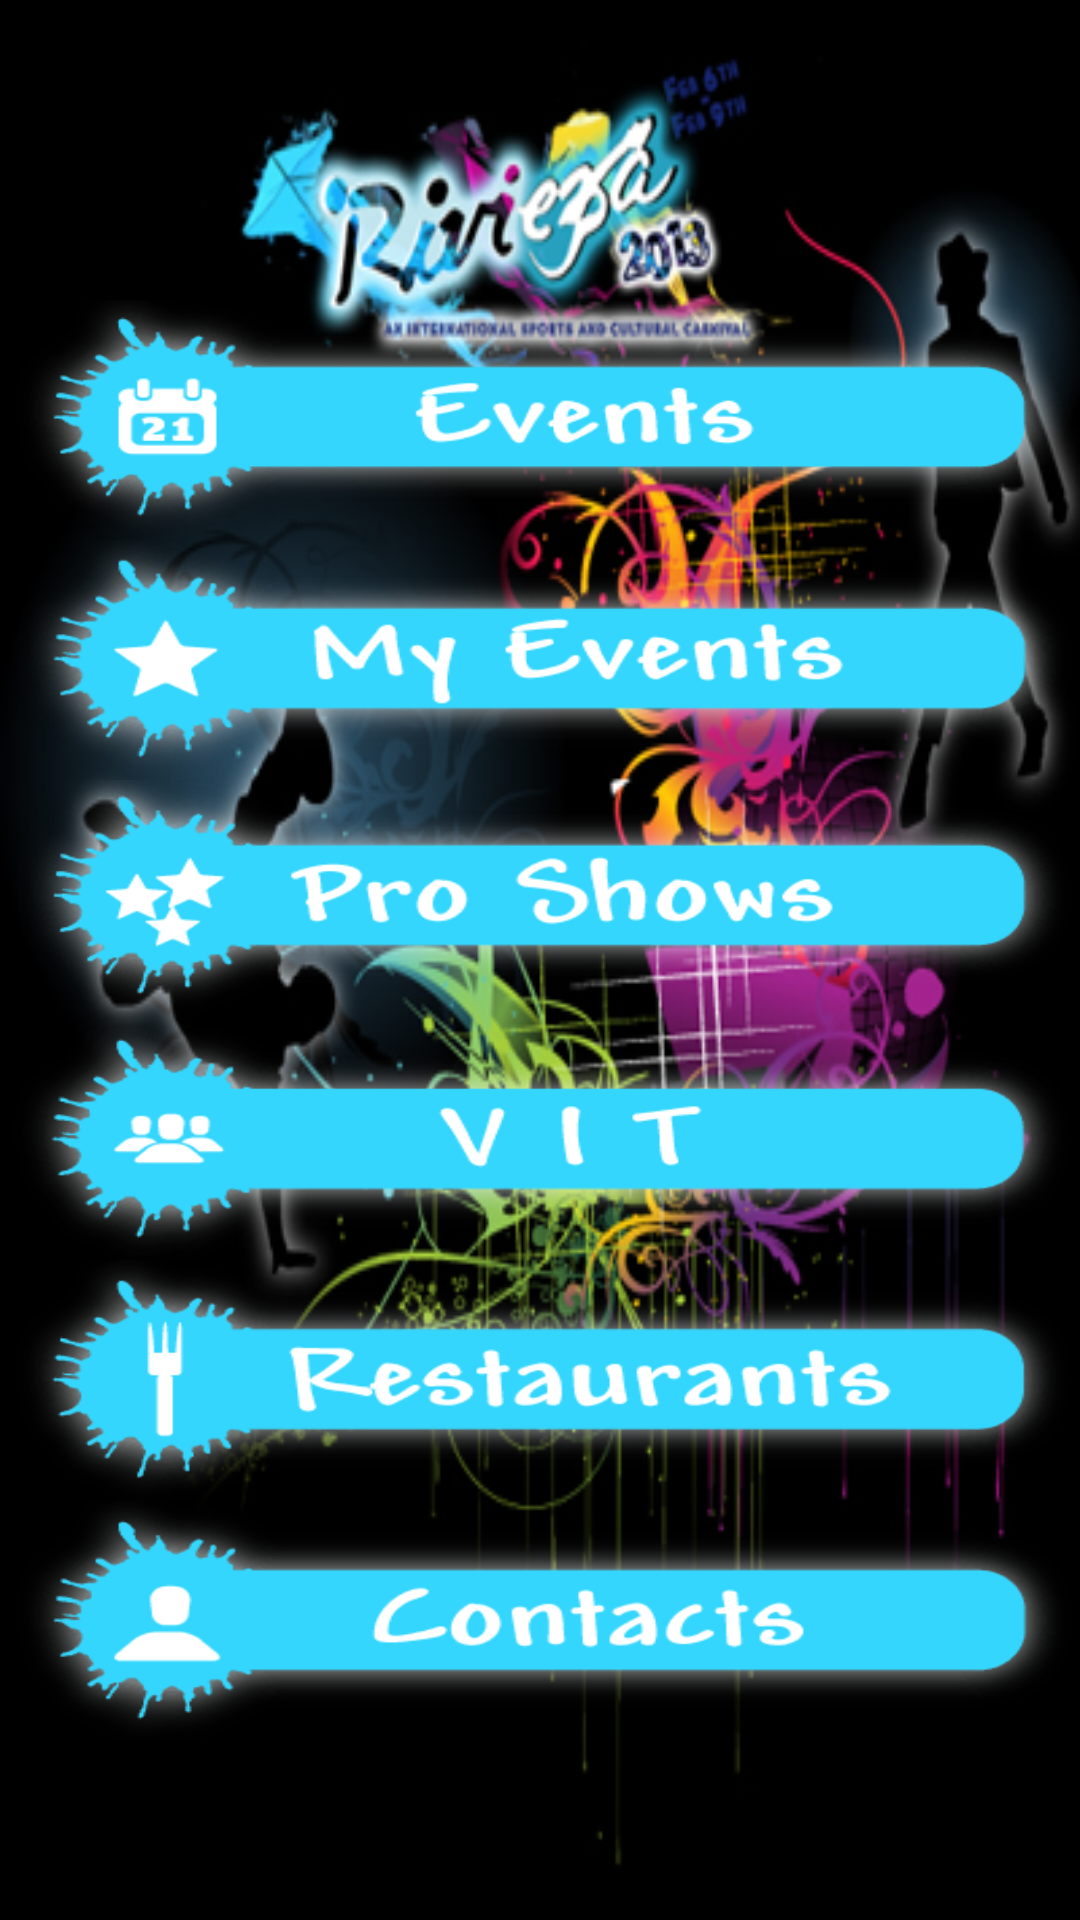

Write the Android layout XML for this screen, with the resource values it uses.
<!-- AndroidManifest.xml: application theme AppTheme -->
<!-- res/layout/homepage.xml -->
<?xml version="1.0" encoding="utf-8"?>
<LinearLayout xmlns:android="http://schemas.android.com/apk/res/android"
    android:layout_width="match_parent"
    android:layout_height="match_parent"
    android:orientation="vertical" 
    android:background="@drawable/maintheme"
    >
    <ScrollView xmlns:android="http://schemas.android.com/apk/res/android"
    android:layout_width="match_parent"
    android:layout_height="match_parent"
    android:orientation="vertical" 
    android:paddingTop="100dp"

    >
    <LinearLayout xmlns:android="http://schemas.android.com/apk/res/android"
    android:layout_width="match_parent"
    android:layout_height="match_parent"
    android:orientation="vertical" 
    >
        
    
    <ImageButton
        android:layout_width="fill_parent"
        android:layout_height="80dp"
		android:background="@drawable/events"
        android:layout_gravity="center"
        android:textSize="20px"
        android:id="@+id/homepage_events"
        />
   
    <ImageButton
        android:layout_width="fill_parent"
        android:layout_height="80dp"
        android:text=" Registered Events" 
        android:layout_gravity="center"
        android:textSize="20px"
        android:id="@+id/homepage_reg_events"
        android:background="@drawable/myevents"
        />
    <ImageButton
        android:layout_width="fill_parent"
        android:layout_height="80dp"
        android:layout_gravity="center"
        android:textSize="20px"
        android:id="@+id/homepage_proshows"
        android:background="@drawable/proshows"
        />
    <ImageButton
        android:layout_width="fill_parent"
        android:layout_height="80dp"
        android:layout_gravity="center"
        android:textSize="20px"
        android:id="@+id/homepage_vit"
        android:background="@drawable/vit"
        />
    <ImageButton
        android:layout_width="fill_parent"
        android:layout_height="80dp"
        android:layout_gravity="center"
        android:textSize="20px"
        android:id="@+id/homepage_restaurants"
        android:background="@drawable/restaurants"
        />
    <ImageButton
        android:layout_width="fill_parent"
        android:layout_height="80dp"
        android:layout_gravity="center"
        android:textSize="20px"
        android:id="@+id/homepage_contacts"
        android:background="@drawable/contacts"
        />
    </LinearLayout>
   </ScrollView>

</LinearLayout>
<!-- resources referenced by this layout -->
<resources>
  <!-- drawable contacts: png bitmap (drawable, 6167 bytes) -->
  <!-- drawable events: png bitmap (drawable, 6098 bytes) -->
  <!-- drawable maintheme: png bitmap (drawable, 151333 bytes) -->
  <!-- drawable myevents: png bitmap (drawable, 6437 bytes) -->
  <!-- drawable proshows: png bitmap (drawable, 6551 bytes) -->
  <!-- drawable restaurants: png bitmap (drawable, 6737 bytes) -->
  <!-- drawable vit: png bitmap (drawable, 5711 bytes) -->
  <style name="AppTheme" parent="AppBaseTheme">
          
      </style>
  <style name="AppBaseTheme" parent="android:Theme.Light">
          
      </style>
</resources>
